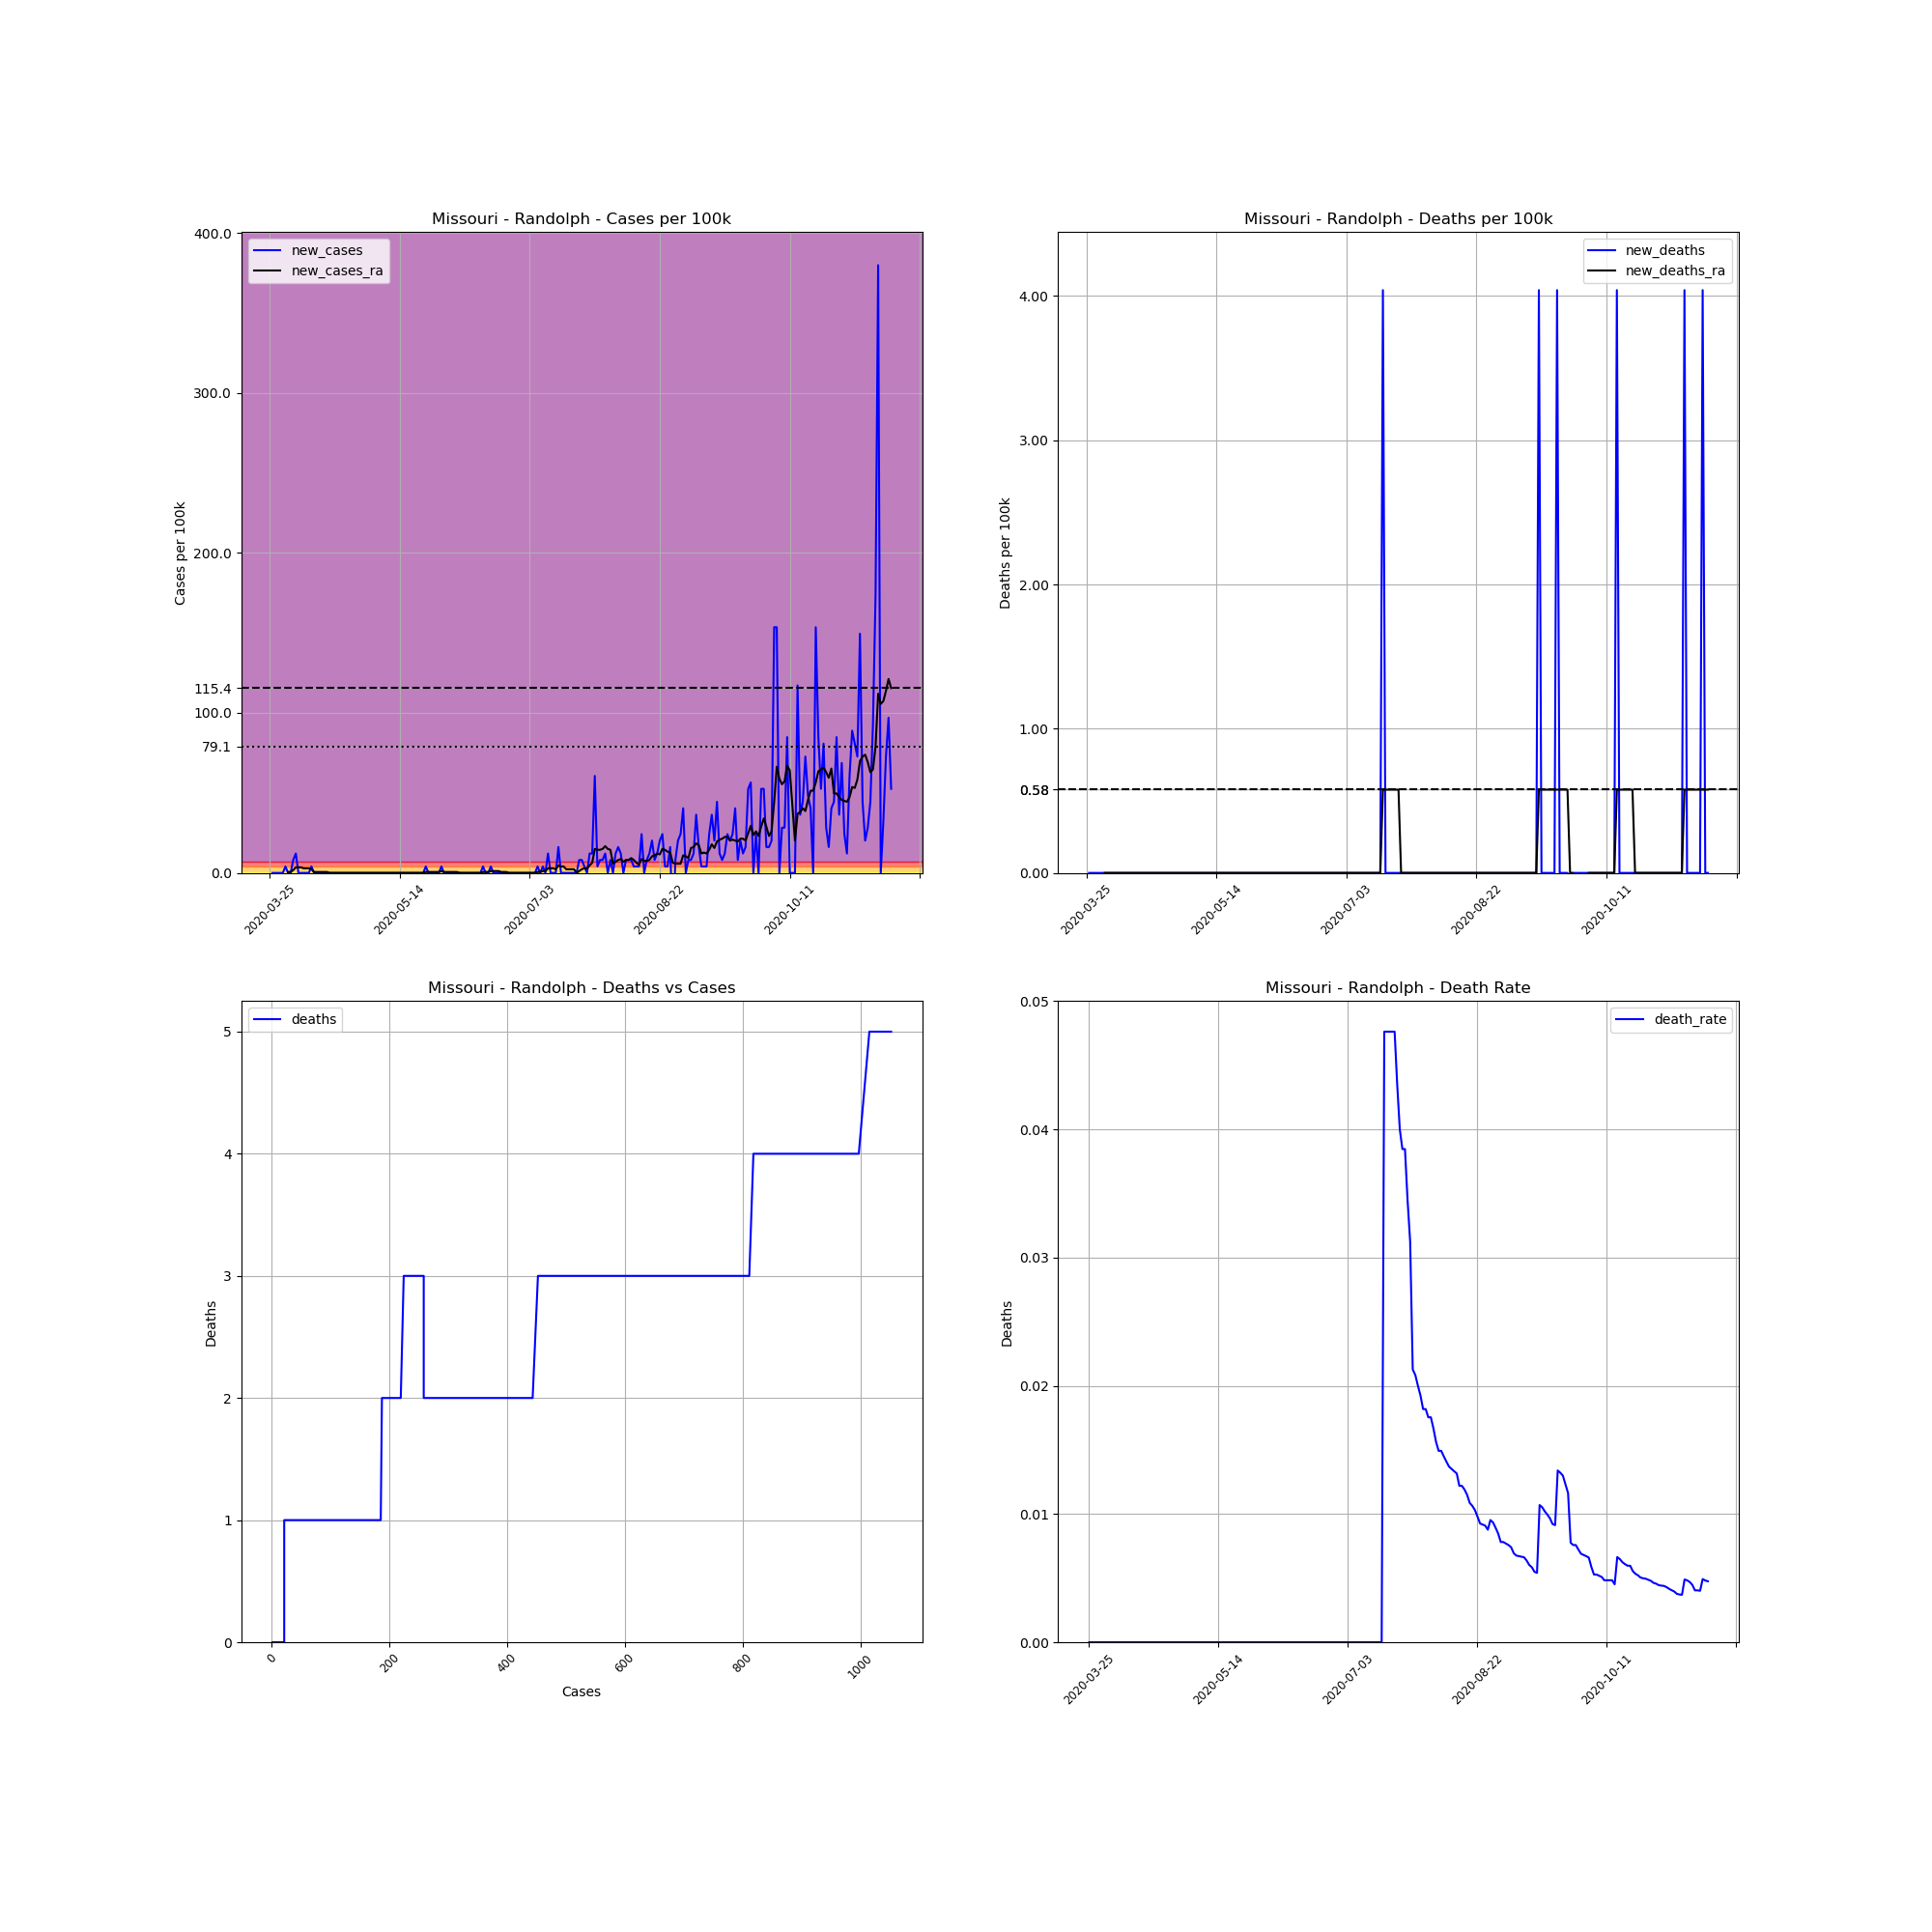

Data behind this chart, as committed beside it:
, date, county, state, fips, cases, deaths, COUNTY, STNAME, CTYNAME, POPESTIMATE2019, cases_per_100k, deaths_per_100k, death_rate, new_cases, new_deaths, new_cases_ra, new_deaths_ra
346403, 2020-03-25, Randolph, Missouri, 29175, 1, 0, 175, Missouri, Randolph, 24748, 4.041, 0.0, 0.0, , , , 
346404, 2020-03-26, Randolph, Missouri, 29175, 1, 0, 175, Missouri, Randolph, 24748, 4.041, 0.0, 0.0, 0.0, 0.0, , 
346405, 2020-03-27, Randolph, Missouri, 29175, 1, 0, 175, Missouri, Randolph, 24748, 4.041, 0.0, 0.0, 0.0, 0.0, , 
346406, 2020-03-28, Randolph, Missouri, 29175, 1, 0, 175, Missouri, Randolph, 24748, 4.041, 0.0, 0.0, 0.0, 0.0, , 
346407, 2020-03-29, Randolph, Missouri, 29175, 1, 0, 175, Missouri, Randolph, 24748, 4.041, 0.0, 0.0, 0.0, 0.0, , 
346408, 2020-03-30, Randolph, Missouri, 29175, 1, 0, 175, Missouri, Randolph, 24748, 4.041, 0.0, 0.0, 0.0, 0.0, , 
346409, 2020-03-31, Randolph, Missouri, 29175, 2, 0, 175, Missouri, Randolph, 24748, 8.081, 0.0, 0.0, 4.041, 0.0, , 
346410, 2020-04-01, Randolph, Missouri, 29175, 2, 0, 175, Missouri, Randolph, 24748, 8.081, 0.0, 0.0, 0.0, 0.0, 0.5772, 0.0
346411, 2020-04-02, Randolph, Missouri, 29175, 2, 0, 175, Missouri, Randolph, 24748, 8.081, 0.0, 0.0, 0.0, 0.0, 0.5772, 0.0
346412, 2020-04-03, Randolph, Missouri, 29175, 4, 0, 175, Missouri, Randolph, 24748, 16.16, 0.0, 0.0, 8.081, 0.0, 1.732, 0.0
346413, 2020-04-04, Randolph, Missouri, 29175, 7, 0, 175, Missouri, Randolph, 24748, 28.29, 0.0, 0.0, 12.12, 0.0, 3.463, 0.0
346414, 2020-04-05, Randolph, Missouri, 29175, 7, 0, 175, Missouri, Randolph, 24748, 28.29, 0.0, 0.0, 0.0, 0.0, 3.463, 0.0
346415, 2020-04-06, Randolph, Missouri, 29175, 7, 0, 175, Missouri, Randolph, 24748, 28.29, 0.0, 0.0, 0.0, 0.0, 3.463, 0.0
346416, 2020-04-07, Randolph, Missouri, 29175, 7, 0, 175, Missouri, Randolph, 24748, 28.29, 0.0, 0.0, 0.0, 0.0, 2.886, 0.0
346417, 2020-04-08, Randolph, Missouri, 29175, 7, 0, 175, Missouri, Randolph, 24748, 28.29, 0.0, 0.0, 0.0, 0.0, 2.886, 0.0
346418, 2020-04-09, Randolph, Missouri, 29175, 7, 0, 175, Missouri, Randolph, 24748, 28.29, 0.0, 0.0, 0.0, 0.0, 2.886, 0.0
346419, 2020-04-10, Randolph, Missouri, 29175, 8, 0, 175, Missouri, Randolph, 24748, 32.33, 0.0, 0.0, 4.041, 0.0, 2.309, 0.0
346420, 2020-04-11, Randolph, Missouri, 29175, 8, 0, 175, Missouri, Randolph, 24748, 32.33, 0.0, 0.0, 0.0, 0.0, 0.5772, 0.0
346421, 2020-04-12, Randolph, Missouri, 29175, 8, 0, 175, Missouri, Randolph, 24748, 32.33, 0.0, 0.0, 0.0, 0.0, 0.5772, 0.0
346422, 2020-04-13, Randolph, Missouri, 29175, 8, 0, 175, Missouri, Randolph, 24748, 32.33, 0.0, 0.0, 0.0, 0.0, 0.5772, 0.0
346423, 2020-04-14, Randolph, Missouri, 29175, 8, 0, 175, Missouri, Randolph, 24748, 32.33, 0.0, 0.0, 0.0, 0.0, 0.5772, 0.0
346424, 2020-04-15, Randolph, Missouri, 29175, 8, 0, 175, Missouri, Randolph, 24748, 32.33, 0.0, 0.0, 0.0, 0.0, 0.5772, 0.0
346425, 2020-04-16, Randolph, Missouri, 29175, 8, 0, 175, Missouri, Randolph, 24748, 32.33, 0.0, 0.0, 0.0, 0.0, 0.5772, 0.0
346426, 2020-04-17, Randolph, Missouri, 29175, 8, 0, 175, Missouri, Randolph, 24748, 32.33, 0.0, 0.0, 0.0, 0.0, 0.0, 0.0
346427, 2020-04-18, Randolph, Missouri, 29175, 8, 0, 175, Missouri, Randolph, 24748, 32.33, 0.0, 0.0, 0.0, 0.0, 0.0, 0.0
346428, 2020-04-19, Randolph, Missouri, 29175, 8, 0, 175, Missouri, Randolph, 24748, 32.33, 0.0, 0.0, 0.0, 0.0, 0.0, 0.0
346429, 2020-04-20, Randolph, Missouri, 29175, 8, 0, 175, Missouri, Randolph, 24748, 32.33, 0.0, 0.0, 0.0, 0.0, 0.0, 0.0
346430, 2020-04-21, Randolph, Missouri, 29175, 8, 0, 175, Missouri, Randolph, 24748, 32.33, 0.0, 0.0, 0.0, 0.0, 0.0, 0.0
346431, 2020-04-22, Randolph, Missouri, 29175, 8, 0, 175, Missouri, Randolph, 24748, 32.33, 0.0, 0.0, 0.0, 0.0, 0.0, 0.0
346432, 2020-04-23, Randolph, Missouri, 29175, 8, 0, 175, Missouri, Randolph, 24748, 32.33, 0.0, 0.0, 0.0, 0.0, 0.0, 0.0
346433, 2020-04-24, Randolph, Missouri, 29175, 8, 0, 175, Missouri, Randolph, 24748, 32.33, 0.0, 0.0, 0.0, 0.0, 0.0, 0.0
346434, 2020-04-25, Randolph, Missouri, 29175, 8, 0, 175, Missouri, Randolph, 24748, 32.33, 0.0, 0.0, 0.0, 0.0, 0.0, 0.0
346435, 2020-04-26, Randolph, Missouri, 29175, 8, 0, 175, Missouri, Randolph, 24748, 32.33, 0.0, 0.0, 0.0, 0.0, 0.0, 0.0
346436, 2020-04-27, Randolph, Missouri, 29175, 8, 0, 175, Missouri, Randolph, 24748, 32.33, 0.0, 0.0, 0.0, 0.0, 0.0, 0.0
346437, 2020-04-28, Randolph, Missouri, 29175, 8, 0, 175, Missouri, Randolph, 24748, 32.33, 0.0, 0.0, 0.0, 0.0, 0.0, 0.0
346438, 2020-04-29, Randolph, Missouri, 29175, 8, 0, 175, Missouri, Randolph, 24748, 32.33, 0.0, 0.0, 0.0, 0.0, 0.0, 0.0
346439, 2020-04-30, Randolph, Missouri, 29175, 8, 0, 175, Missouri, Randolph, 24748, 32.33, 0.0, 0.0, 0.0, 0.0, 0.0, 0.0
346440, 2020-05-01, Randolph, Missouri, 29175, 8, 0, 175, Missouri, Randolph, 24748, 32.33, 0.0, 0.0, 0.0, 0.0, 0.0, 0.0
346441, 2020-05-02, Randolph, Missouri, 29175, 8, 0, 175, Missouri, Randolph, 24748, 32.33, 0.0, 0.0, 0.0, 0.0, 0.0, 0.0
346442, 2020-05-03, Randolph, Missouri, 29175, 8, 0, 175, Missouri, Randolph, 24748, 32.33, 0.0, 0.0, 0.0, 0.0, 0.0, 0.0
346443, 2020-05-04, Randolph, Missouri, 29175, 8, 0, 175, Missouri, Randolph, 24748, 32.33, 0.0, 0.0, 0.0, 0.0, 0.0, 0.0
346444, 2020-05-05, Randolph, Missouri, 29175, 8, 0, 175, Missouri, Randolph, 24748, 32.33, 0.0, 0.0, 0.0, 0.0, 0.0, 0.0
346445, 2020-05-06, Randolph, Missouri, 29175, 8, 0, 175, Missouri, Randolph, 24748, 32.33, 0.0, 0.0, 0.0, 0.0, 0.0, 0.0
346446, 2020-05-07, Randolph, Missouri, 29175, 8, 0, 175, Missouri, Randolph, 24748, 32.33, 0.0, 0.0, 0.0, 0.0, 0.0, 0.0
346447, 2020-05-08, Randolph, Missouri, 29175, 8, 0, 175, Missouri, Randolph, 24748, 32.33, 0.0, 0.0, 0.0, 0.0, 0.0, 0.0
346448, 2020-05-09, Randolph, Missouri, 29175, 8, 0, 175, Missouri, Randolph, 24748, 32.33, 0.0, 0.0, 0.0, 0.0, 0.0, 0.0
346449, 2020-05-10, Randolph, Missouri, 29175, 8, 0, 175, Missouri, Randolph, 24748, 32.33, 0.0, 0.0, 0.0, 0.0, 0.0, 0.0
346450, 2020-05-11, Randolph, Missouri, 29175, 8, 0, 175, Missouri, Randolph, 24748, 32.33, 0.0, 0.0, 0.0, 0.0, 0.0, 0.0
346451, 2020-05-12, Randolph, Missouri, 29175, 8, 0, 175, Missouri, Randolph, 24748, 32.33, 0.0, 0.0, 0.0, 0.0, 0.0, 0.0
346452, 2020-05-13, Randolph, Missouri, 29175, 8, 0, 175, Missouri, Randolph, 24748, 32.33, 0.0, 0.0, 0.0, 0.0, 0.0, 0.0
346453, 2020-05-14, Randolph, Missouri, 29175, 8, 0, 175, Missouri, Randolph, 24748, 32.33, 0.0, 0.0, 0.0, 0.0, 0.0, 0.0
346454, 2020-05-15, Randolph, Missouri, 29175, 8, 0, 175, Missouri, Randolph, 24748, 32.33, 0.0, 0.0, 0.0, 0.0, 0.0, 0.0
346455, 2020-05-16, Randolph, Missouri, 29175, 8, 0, 175, Missouri, Randolph, 24748, 32.33, 0.0, 0.0, 0.0, 0.0, 0.0, 0.0
346456, 2020-05-17, Randolph, Missouri, 29175, 8, 0, 175, Missouri, Randolph, 24748, 32.33, 0.0, 0.0, 0.0, 0.0, 0.0, 0.0
346457, 2020-05-18, Randolph, Missouri, 29175, 8, 0, 175, Missouri, Randolph, 24748, 32.33, 0.0, 0.0, 0.0, 0.0, 0.0, 0.0
346458, 2020-05-19, Randolph, Missouri, 29175, 8, 0, 175, Missouri, Randolph, 24748, 32.33, 0.0, 0.0, 0.0, 0.0, 0.0, 0.0
346459, 2020-05-20, Randolph, Missouri, 29175, 8, 0, 175, Missouri, Randolph, 24748, 32.33, 0.0, 0.0, 0.0, 0.0, 0.0, 0.0
346460, 2020-05-21, Randolph, Missouri, 29175, 8, 0, 175, Missouri, Randolph, 24748, 32.33, 0.0, 0.0, 0.0, 0.0, 0.0, 0.0
346461, 2020-05-22, Randolph, Missouri, 29175, 8, 0, 175, Missouri, Randolph, 24748, 32.33, 0.0, 0.0, 0.0, 0.0, 0.0, 0.0
346462, 2020-05-23, Randolph, Missouri, 29175, 8, 0, 175, Missouri, Randolph, 24748, 32.33, 0.0, 0.0, 0.0, 0.0, 0.0, 0.0
... 180 more rows
